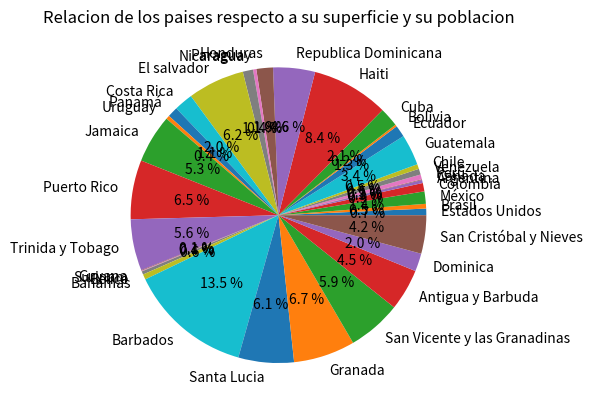

Recreate this plot in Python.
"""
3.Los siguientes datos de población y superficie pertenecen a países de América y el Caribe. Genera un gráfico que muestre la relación entre población y superficie. Fuente: https://es.wikipedia.org/wiki/Anexo:Pa%C3%ADses_de_Am%C3%A9rica_por_poblaci%C3%B3n
https://es.wikipedia.org/wiki/Anexo:Pa%C3%ADses_de_Am%C3%A9rica_por_superficie
"""
import matplotlib.pyplot as plt

def main():

    #Tabla de paises
    country = ['Estados Unidos', 'Brasil','México','Colombia', 'Argentina', 'Canada', 'Perú','Venezuela', 'Chile', 'Guatemala', 'Ecuador', 'Bolivia', 'Cuba', 'Haiti', 'Republica Dominicana', 'Honduras','Paraguay', 'Nicaragua', 'El salvador', 'Costa Rica', 'Panamá', 'Uruguay', 'Jamaica', 'Puerto Rico', 'Trinida y Tobago', 'Guyana', 'Surinam', 'Belice', 'Bahamas', 'Barbados', 'Santa Lucia', 'Granada', 'San Vicente y las Granadinas', 'Antigua y Barbuda', 'Dominica', 'San Cristóbal y Nieves']

    #Tabla de Poblaciones
    population = [331002651, 212559417, 128932753, 50882891, 45195774, 37742154, 33050325, 28435940, 19116201, 17915568, 17643054, 11673021, 11326616, 11402528, 10847910, 9904607, 7132538, 6624554, 6486205, 5094118, 4314767, 3473730, 2961167, 2860853, 1399488, 786552, 586632, 397628, 393244, 287375, 183627, 112523, 110940, 97929, 71989, 53199]

    #Tabla de Superficies
    surface = [9498193, 8514877, 1964375, 1141748, 2792600, 9984670, 1285216, 916445, 755934, 108990, 283561, 1098585, 110860, 27850, 48762, 112492, 406750, 121430, 21481, 51160, 78260, 176215, 11524, 9104, 5128, 214969, 163820, 22966, 13940, 439, 623, 344, 389, 443, 754, 261]

    relation = []

    for i in range(len(population)):
        relation.append(population[i] / surface[i])

    fig = plt.figure() #Creamos la figura
    ax = fig.add_subplot(1, 1, 1)   #Creamos los objetos Axes
    ax.set_title('Relacion de los paises respecto a su superficie y su poblacion') #Creamos un titulo

    ax.pie(relation, labels = country, autopct = "%0.1f %%")

    plt.show()

if __name__ == '__main__':
    main()
